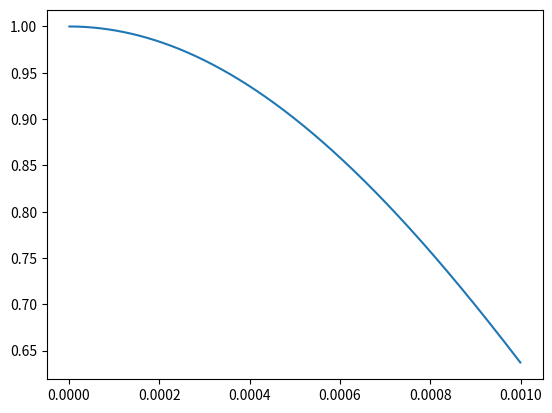

Python code for this plot:
import math
import matplotlib.pyplot as plt

f=500
step = 0.000001
min = 1
n_min = 0

array = []
array2 = []

for n in range(1, math.floor(1/f/step/2)):

    res = math.sin(math.pi * f * step * n) / (math.pi * f * step * n)
    array.append(res)
    array2.append(n*step)

    res = abs(res - math.sqrt(2)/2)

    print(res)

    if min > res:
        min = res
        n_min = n

plt.plot(array2, array)
plt.show()

print(min)
print(n_min*step)
    